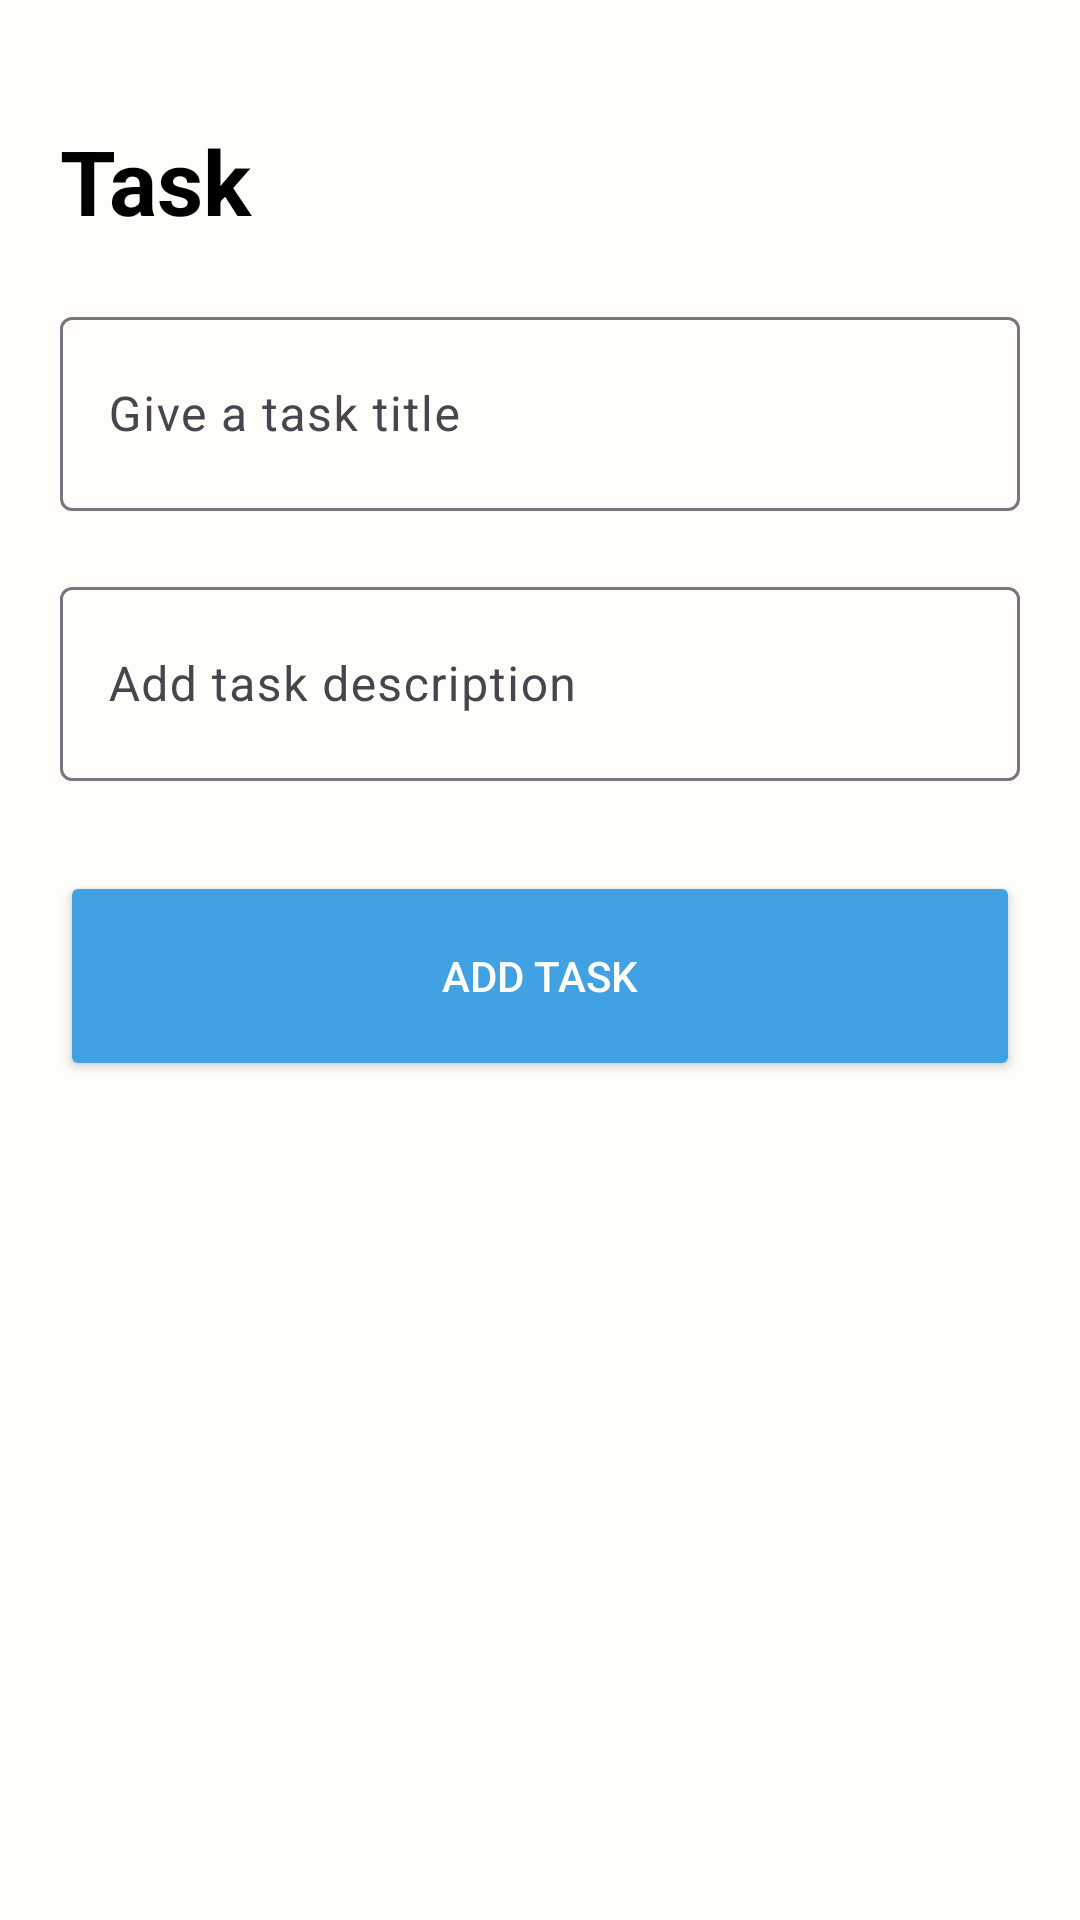

This screen was rendered from an Android layout file. Write that file and the resources it references.
<!-- AndroidManifest.xml: application theme Theme.PitchTask -->
<!-- res/layout/activity_add_task.xml -->
<?xml version="1.0" encoding="utf-8"?>
<androidx.constraintlayout.widget.ConstraintLayout xmlns:android="http://schemas.android.com/apk/res/android"
    xmlns:app="http://schemas.android.com/apk/res-auto"
    xmlns:tools="http://schemas.android.com/tools"
    android:layout_width="match_parent"
    android:layout_height="match_parent"
    android:background="@color/background"
    tools:context=".presentation.ui.AddTaskActivity">

    <ImageView
        android:id="@+id/ivBack"
        android:layout_width="wrap_content"
        android:layout_height="wrap_content"
        android:src="@drawable/ic_arrow"
        app:layout_constraintStart_toStartOf="parent"
        app:layout_constraintTop_toTopOf="parent"
        android:layout_margin="20dp"
        app:tint="@color/black" />

    <TextView
        android:id="@+id/tvTask"
        android:layout_width="wrap_content"
        android:layout_height="wrap_content"
        android:text="Task"
        app:layout_constraintTop_toBottomOf="@id/ivBack"
        app:layout_constraintStart_toStartOf="parent"
        android:textSize="30sp"
        android:layout_margin="20dp"
        android:textStyle="bold"
        android:textColor="@color/black"
        />

    <com.google.android.material.textfield.TextInputLayout
        android:id="@+id/tlTask"
        app:layout_constraintStart_toStartOf="parent"
        app:layout_constraintTop_toBottomOf="@id/tvTask"
        android:layout_margin="20dp"
        android:layout_width="match_parent"
        android:layout_height="70dp">

        <com.google.android.material.textfield.TextInputEditText
            android:id="@+id/etTask"
            android:textColor="@color/black"
            android:textColorHint="#7A7979"
            android:layout_width="match_parent"
            android:layout_height="match_parent"
            android:hint="Give a task title"
            >
        </com.google.android.material.textfield.TextInputEditText>

    </com.google.android.material.textfield.TextInputLayout>


    <com.google.android.material.textfield.TextInputLayout
        android:id="@+id/tlBody"
        app:layout_constraintStart_toStartOf="parent"
        app:layout_constraintTop_toBottomOf="@id/tlTask"
        android:layout_margin="20dp"
        android:layout_width="match_parent"
        android:layout_height="70dp">

        <com.google.android.material.textfield.TextInputEditText
            android:id="@+id/etBody"
            android:layout_width="match_parent"
            android:textColor="@color/black"
            android:textColorHint="#7A7979"
            android:layout_height="match_parent"
            android:hint="Add task description"
            >
        </com.google.android.material.textfield.TextInputEditText>

    </com.google.android.material.textfield.TextInputLayout>

    <Button
        android:id="@+id/btnAdd"
        android:layout_width="match_parent"
        android:layout_height="70dp"
        app:layout_constraintEnd_toEndOf="parent"
        app:layout_constraintStart_toStartOf="parent"
        app:layout_constraintTop_toBottomOf="@id/tlBody"
        android:layout_marginTop="30dp"
        android:layout_marginHorizontal="20dp"
        android:backgroundTint="@color/base"
        android:text="Add task"
        android:textColor="@color/white"

        />

</androidx.constraintlayout.widget.ConstraintLayout>
<!-- resources referenced by this layout -->
<resources>
  <color name="background">#FFFDFA</color>
  <color name="base">#40A2E3</color>
  <color name="black">#FF000000</color>
  <color name="white">#FFFFFFFF</color>
  <style name="Theme.PitchTask" parent="Base.Theme.PitchTask" />
  <style name="Base.Theme.PitchTask" parent="Theme.Material3.DayNight.NoActionBar">
          
          
      </style>
</resources>
